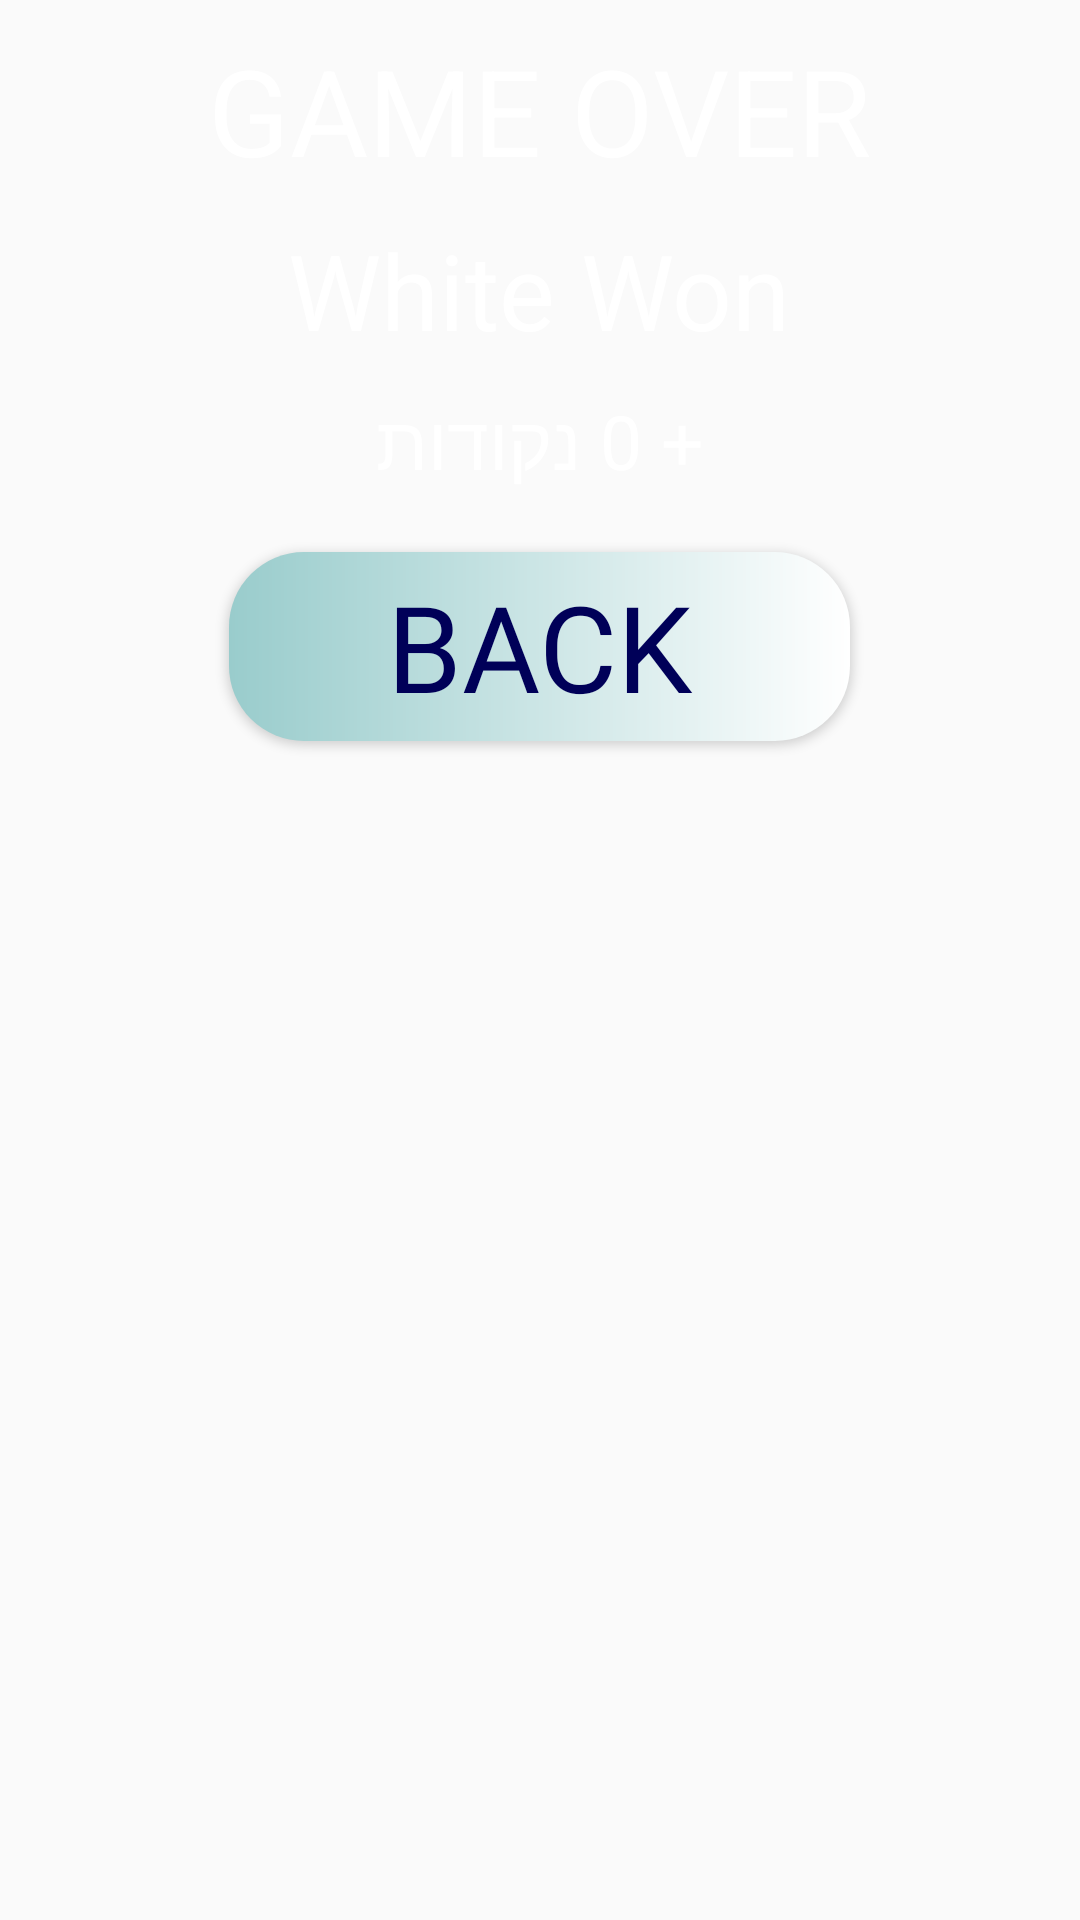

Here is an Android app screen rendered from its layout file. Give the layout XML and the strings, colors and styles it references.
<!-- AndroidManifest.xml: application theme Theme.Chess2 -->
<!-- res/layout/endgame_layout.xml -->
<?xml version="1.0" encoding="utf-8"?>
<LinearLayout xmlns:android="http://schemas.android.com/apk/res/android"
    android:layout_width="280dp"
    android:layout_height="280dp"
    android:layout_gravity="center"
    android:orientation="vertical"
    android:background="@drawable/wooden_bg">

    <TextView
        android:layout_width="wrap_content"
        android:layout_marginTop="10dp"
        android:layout_height="wrap_content"
        android:layout_gravity="center_horizontal"
        android:text="GAME OVER"
        android:textColor="@color/white"
        android:textSize="40dp" />

    <TextView

        android:id="@+id/endText"
        android:layout_width="wrap_content"
        android:layout_height="wrap_content"
        android:layout_gravity="center_horizontal"
        android:layout_marginTop="10dp"
        android:text="White Won"
        android:textColor="@color/white"
        android:textSize="35dp" />

    <TextView
        android:id="@+id/pointsText"
        android:layout_width="wrap_content"
        android:layout_height="wrap_content"
        android:layout_gravity="center_horizontal"
        android:layout_marginTop="10dp"
        android:text="+ 0 נקודות"
        android:textColor="@color/white"
        android:textSize="25dp" />

    <androidx.appcompat.widget.AppCompatButton
        android:id="@+id/backBtn2"
        android:layout_width="207dp"
        android:layout_height="63dp"
        android:layout_gravity="center_horizontal"
        android:layout_marginTop="20dp"
        android:background="@drawable/costume_button"
        android:fontFamily="@font/days_one"
        android:text="back"
        android:textColor="#000058"
        android:textSize="40dp" />
</LinearLayout>
<!-- resources referenced by this layout -->
<resources>
  <!-- drawable costume_button (drawable) -->
  <?xml version="1.0" encoding="utf-8"?>
  <shape xmlns:android="http://schemas.android.com/apk/res/android" android:shape="rectangle">
  
      <gradient android:startColor="#99CCCC" android:endColor="@color/white" android:type="linear"/>
      <corners android:radius="25dp"/>
  
  </shape>
  <style name="Theme.Chess2" parent="Theme.AppCompat.Light.DarkActionBar">
          
          <item name="colorPrimary">@color/purple_500</item>
          <item name="colorPrimaryVariant">@color/purple_700</item>
          <item name="colorOnPrimary">@color/white</item>
          
          <item name="colorSecondary">@color/teal_200</item>
          <item name="colorSecondaryVariant">@color/teal_700</item>
          <item name="colorOnSecondary">@color/black</item>
          
          <item name="android:statusBarColor" tools:targetApi="l">?attr/colorPrimaryVariant</item>
          
      </style>
  <!-- not gathered from this repository: default colours our renderer supplied (Android Studio template values) -->
  <color name="purple_500">#FF6200EE</color>
  <color name="purple_700">#FF3700B3</color>
  <color name="teal_200">#FF03DAC5</color>
  <color name="teal_700">#FF018786</color>
  <color name="black">#FF000000</color>
  <color name="white">#FFFFFFFF</color>
</resources>
